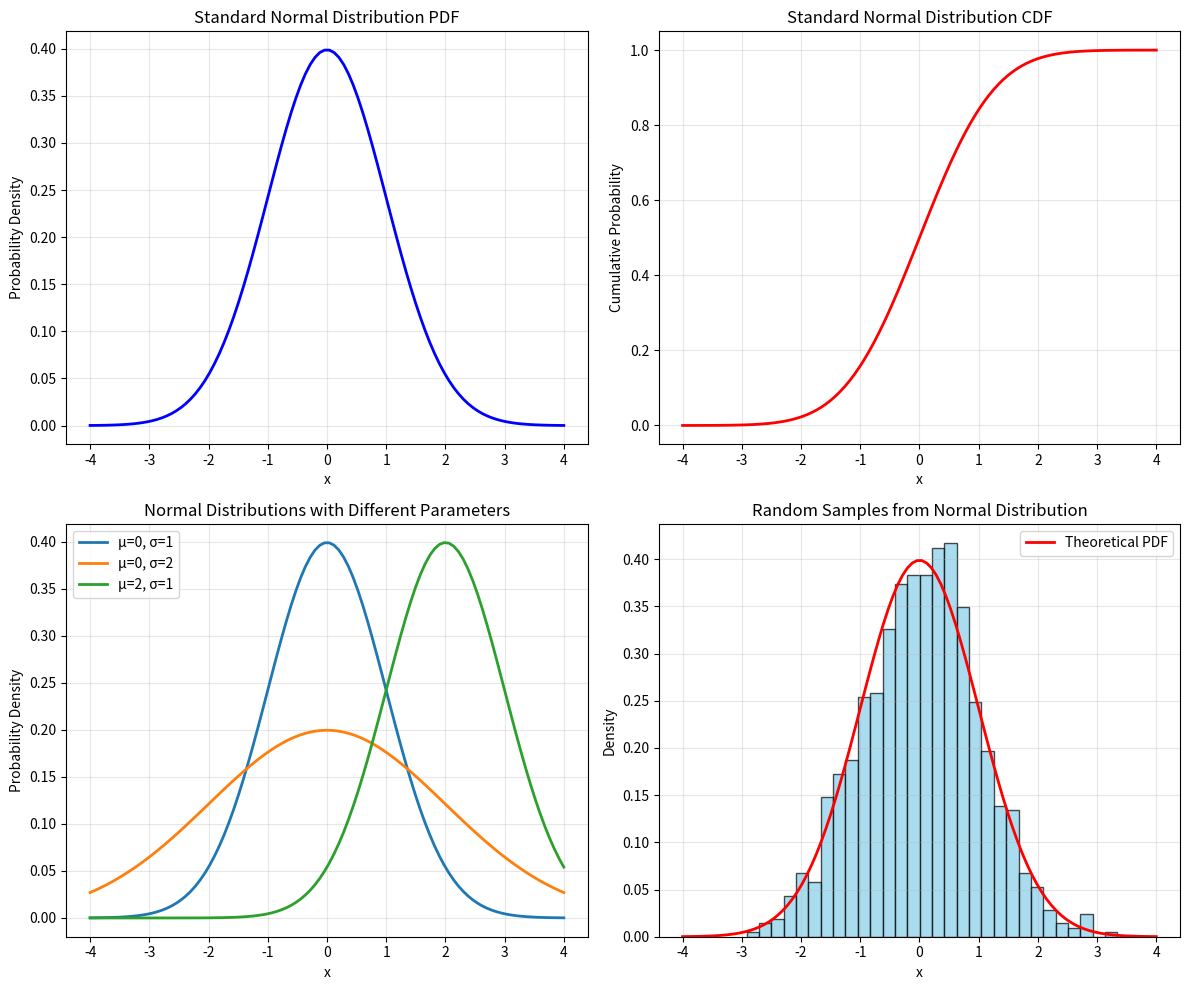

This chart was generated by the following Python code: (Note: this script raises an exception after producing the figure.)
"""
Probability Distributions Examples
Demonstrates various probability distributions and their properties
"""

import numpy as np
import matplotlib.pyplot as plt
from scipy.stats import norm, binom, poisson, expon, uniform, chi2
from scipy import stats


def demonstrate_normal_distribution():
    """Demonstrate normal distribution properties"""
    print("=" * 60)
    print("NORMAL DISTRIBUTION")
    print("=" * 60)
    
    # Generate x-axis values
    x = np.linspace(-4, 4, 100)
    
    # Create figure with subplots
    fig, axes = plt.subplots(2, 2, figsize=(12, 10))
    
    # 1. PDF of standard normal distribution
    axes[0, 0].plot(x, norm.pdf(x), 'b-', linewidth=2)
    axes[0, 0].set_title('Standard Normal Distribution PDF')
    axes[0, 0].set_xlabel('x')
    axes[0, 0].set_ylabel('Probability Density')
    axes[0, 0].grid(True, alpha=0.3)
    
    # 2. CDF of standard normal distribution
    axes[0, 1].plot(x, norm.cdf(x), 'r-', linewidth=2)
    axes[0, 1].set_title('Standard Normal Distribution CDF')
    axes[0, 1].set_xlabel('x')
    axes[0, 1].set_ylabel('Cumulative Probability')
    axes[0, 1].grid(True, alpha=0.3)
    
    # 3. Multiple normal distributions with different parameters
    for mu, sigma in [(0, 1), (0, 2), (2, 1)]:
        axes[1, 0].plot(x, norm.pdf(x, mu, sigma), 
                       label=f'μ={mu}, σ={sigma}', linewidth=2)
    axes[1, 0].set_title('Normal Distributions with Different Parameters')
    axes[1, 0].set_xlabel('x')
    axes[1, 0].set_ylabel('Probability Density')
    axes[1, 0].legend()
    axes[1, 0].grid(True, alpha=0.3)
    
    # 4. Histogram of random samples
    samples = np.random.randn(1000)
    axes[1, 1].hist(samples, bins=30, density=True, alpha=0.7, color='skyblue', edgecolor='black')
    axes[1, 1].plot(x, norm.pdf(x), 'r-', linewidth=2, label='Theoretical PDF')
    axes[1, 1].set_title('Random Samples from Normal Distribution')
    axes[1, 1].set_xlabel('x')
    axes[1, 1].set_ylabel('Density')
    axes[1, 1].legend()
    axes[1, 1].grid(True, alpha=0.3)
    
    plt.tight_layout()
    plt.savefig('examples/normal_distribution.png', dpi=150, bbox_inches='tight')
    print("✓ Saved: examples/normal_distribution.png")
    
    # Calculate probabilities
    print("\nProbability Calculations:")
    print(f"P(Z < 1.96) = {norm.cdf(1.96):.4f}")
    print(f"P(Z > 1.96) = {1 - norm.cdf(1.96):.4f}")
    print(f"P(-1 < Z < 1) = {norm.cdf(1) - norm.cdf(-1):.4f}")
    print(f"95th percentile = {norm.ppf(0.95):.4f}")
    

def demonstrate_binomial_distribution():
    """Demonstrate binomial distribution"""
    print("\n" + "=" * 60)
    print("BINOMIAL DISTRIBUTION")
    print("=" * 60)
    
    n, p = 10, 0.5  # 10 trials, 50% success probability
    x = np.arange(0, n + 1)
    
    fig, axes = plt.subplots(1, 2, figsize=(12, 5))
    
    # 1. PMF
    pmf = binom.pmf(x, n, p)
    axes[0].bar(x, pmf, alpha=0.7, color='green', edgecolor='black')
    axes[0].set_title(f'Binomial Distribution PMF (n={n}, p={p})')
    axes[0].set_xlabel('Number of Successes')
    axes[0].set_ylabel('Probability')
    axes[0].grid(True, alpha=0.3, axis='y')
    
    # 2. Different probabilities
    for prob in [0.3, 0.5, 0.7]:
        axes[1].plot(x, binom.pmf(x, n, prob), marker='o', label=f'p={prob}', linewidth=2)
    axes[1].set_title(f'Binomial Distribution with Different p (n={n})')
    axes[1].set_xlabel('Number of Successes')
    axes[1].set_ylabel('Probability')
    axes[1].legend()
    axes[1].grid(True, alpha=0.3)
    
    plt.tight_layout()
    plt.savefig('examples/binomial_distribution.png', dpi=150, bbox_inches='tight')
    print("✓ Saved: examples/binomial_distribution.png")
    
    print(f"\nExpected value: {binom.mean(n, p):.2f}")
    print(f"Variance: {binom.var(n, p):.2f}")
    print(f"P(X = 5) = {binom.pmf(5, n, p):.4f}")
    print(f"P(X <= 5) = {binom.cdf(5, n, p):.4f}")


def demonstrate_poisson_distribution():
    """Demonstrate Poisson distribution"""
    print("\n" + "=" * 60)
    print("POISSON DISTRIBUTION")
    print("=" * 60)
    
    x = np.arange(0, 20)
    
    fig, axes = plt.subplots(1, 2, figsize=(12, 5))
    
    # 1. Single lambda
    lambda_val = 5
    pmf = poisson.pmf(x, lambda_val)
    axes[0].bar(x, pmf, alpha=0.7, color='orange', edgecolor='black')
    axes[0].set_title(f'Poisson Distribution PMF (λ={lambda_val})')
    axes[0].set_xlabel('Number of Events')
    axes[0].set_ylabel('Probability')
    axes[0].grid(True, alpha=0.3, axis='y')
    
    # 2. Different lambdas
    for lam in [2, 5, 10]:
        axes[1].plot(x, poisson.pmf(x, lam), marker='o', label=f'λ={lam}', linewidth=2)
    axes[1].set_title('Poisson Distribution with Different λ')
    axes[1].set_xlabel('Number of Events')
    axes[1].set_ylabel('Probability')
    axes[1].legend()
    axes[1].grid(True, alpha=0.3)
    
    plt.tight_layout()
    plt.savefig('examples/poisson_distribution.png', dpi=150, bbox_inches='tight')
    print("✓ Saved: examples/poisson_distribution.png")
    
    print(f"\nExpected value: {poisson.mean(lambda_val):.2f}")
    print(f"Variance: {poisson.var(lambda_val):.2f}")
    print(f"P(X = 5) = {poisson.pmf(5, lambda_val):.4f}")


def demonstrate_exponential_distribution():
    """Demonstrate exponential distribution"""
    print("\n" + "=" * 60)
    print("EXPONENTIAL DISTRIBUTION")
    print("=" * 60)
    
    x = np.linspace(0, 5, 100)
    
    fig, axes = plt.subplots(1, 2, figsize=(12, 5))
    
    # 1. PDF
    scale = 1.0  # scale = 1/lambda
    axes[0].plot(x, expon.pdf(x, scale=scale), 'b-', linewidth=2)
    axes[0].fill_between(x, expon.pdf(x, scale=scale), alpha=0.3)
    axes[0].set_title(f'Exponential Distribution PDF (λ=1)')
    axes[0].set_xlabel('x')
    axes[0].set_ylabel('Probability Density')
    axes[0].grid(True, alpha=0.3)
    
    # 2. Different rates
    for rate in [0.5, 1.0, 2.0]:
        axes[1].plot(x, expon.pdf(x, scale=1/rate), 
                    label=f'λ={rate}', linewidth=2)
    axes[1].set_title('Exponential Distribution with Different λ')
    axes[1].set_xlabel('x')
    axes[1].set_ylabel('Probability Density')
    axes[1].legend()
    axes[1].grid(True, alpha=0.3)
    
    plt.tight_layout()
    plt.savefig('examples/exponential_distribution.png', dpi=150, bbox_inches='tight')
    print("✓ Saved: examples/exponential_distribution.png")
    
    print(f"\nMean: {expon.mean(scale=scale):.2f}")
    print(f"P(X < 2) = {expon.cdf(2, scale=scale):.4f}")


def demonstrate_uniform_distribution():
    """Demonstrate uniform distribution"""
    print("\n" + "=" * 60)
    print("UNIFORM DISTRIBUTION")
    print("=" * 60)
    
    a, b = 0, 10
    x = np.linspace(-2, 12, 100)
    
    fig, axes = plt.subplots(1, 2, figsize=(12, 5))
    
    # 1. PDF
    axes[0].plot(x, uniform.pdf(x, a, b-a), 'b-', linewidth=2)
    axes[0].fill_between(x, uniform.pdf(x, a, b-a), alpha=0.3)
    axes[0].set_title(f'Uniform Distribution PDF [a={a}, b={b}]')
    axes[0].set_xlabel('x')
    axes[0].set_ylabel('Probability Density')
    axes[0].grid(True, alpha=0.3)
    
    # 2. CDF
    axes[1].plot(x, uniform.cdf(x, a, b-a), 'r-', linewidth=2)
    axes[1].set_title(f'Uniform Distribution CDF [a={a}, b={b}]')
    axes[1].set_xlabel('x')
    axes[1].set_ylabel('Cumulative Probability')
    axes[1].grid(True, alpha=0.3)
    
    plt.tight_layout()
    plt.savefig('examples/uniform_distribution.png', dpi=150, bbox_inches='tight')
    print("✓ Saved: examples/uniform_distribution.png")
    
    print(f"\nMean: {uniform.mean(a, b-a):.2f}")
    print(f"Variance: {uniform.var(a, b-a):.2f}")


def fit_distribution_example():
    """Demonstrate fitting a distribution to data"""
    print("\n" + "=" * 60)
    print("FITTING DISTRIBUTIONS TO DATA")
    print("=" * 60)
    
    # Generate sample data from a normal distribution
    np.random.seed(42)
    true_mean, true_std = 5, 2
    data = np.random.normal(true_mean, true_std, 1000)
    
    # Fit the distribution
    params = norm.fit(data)
    fitted_mean, fitted_std = params
    
    print(f"\nTrue parameters: μ={true_mean}, σ={true_std}")
    print(f"Estimated parameters: μ={fitted_mean:.4f}, σ={fitted_std:.4f}")
    
    # Visualize
    plt.figure(figsize=(10, 6))
    plt.hist(data, bins=40, density=True, alpha=0.7, 
             color='skyblue', edgecolor='black', label='Sample Data')
    
    x = np.linspace(data.min(), data.max(), 100)
    plt.plot(x, norm.pdf(x, fitted_mean, fitted_std), 
             'r-', linewidth=2, label=f'Fitted Normal(μ={fitted_mean:.2f}, σ={fitted_std:.2f})')
    plt.plot(x, norm.pdf(x, true_mean, true_std), 
             'g--', linewidth=2, label=f'True Normal(μ={true_mean}, σ={true_std})')
    
    plt.xlabel('Value')
    plt.ylabel('Density')
    plt.title('Fitting Normal Distribution to Data')
    plt.legend()
    plt.grid(True, alpha=0.3)
    plt.savefig('examples/fitted_distribution.png', dpi=150, bbox_inches='tight')
    print("✓ Saved: examples/fitted_distribution.png")


if __name__ == "__main__":
    print("Probability Distributions Demonstration")
    print("=" * 60)
    
    demonstrate_normal_distribution()
    demonstrate_binomial_distribution()
    demonstrate_poisson_distribution()
    demonstrate_exponential_distribution()
    demonstrate_uniform_distribution()
    fit_distribution_example()
    
    plt.show()
    
    print("\n" + "=" * 60)
    print("All demonstrations completed!")
    print("=" * 60)
